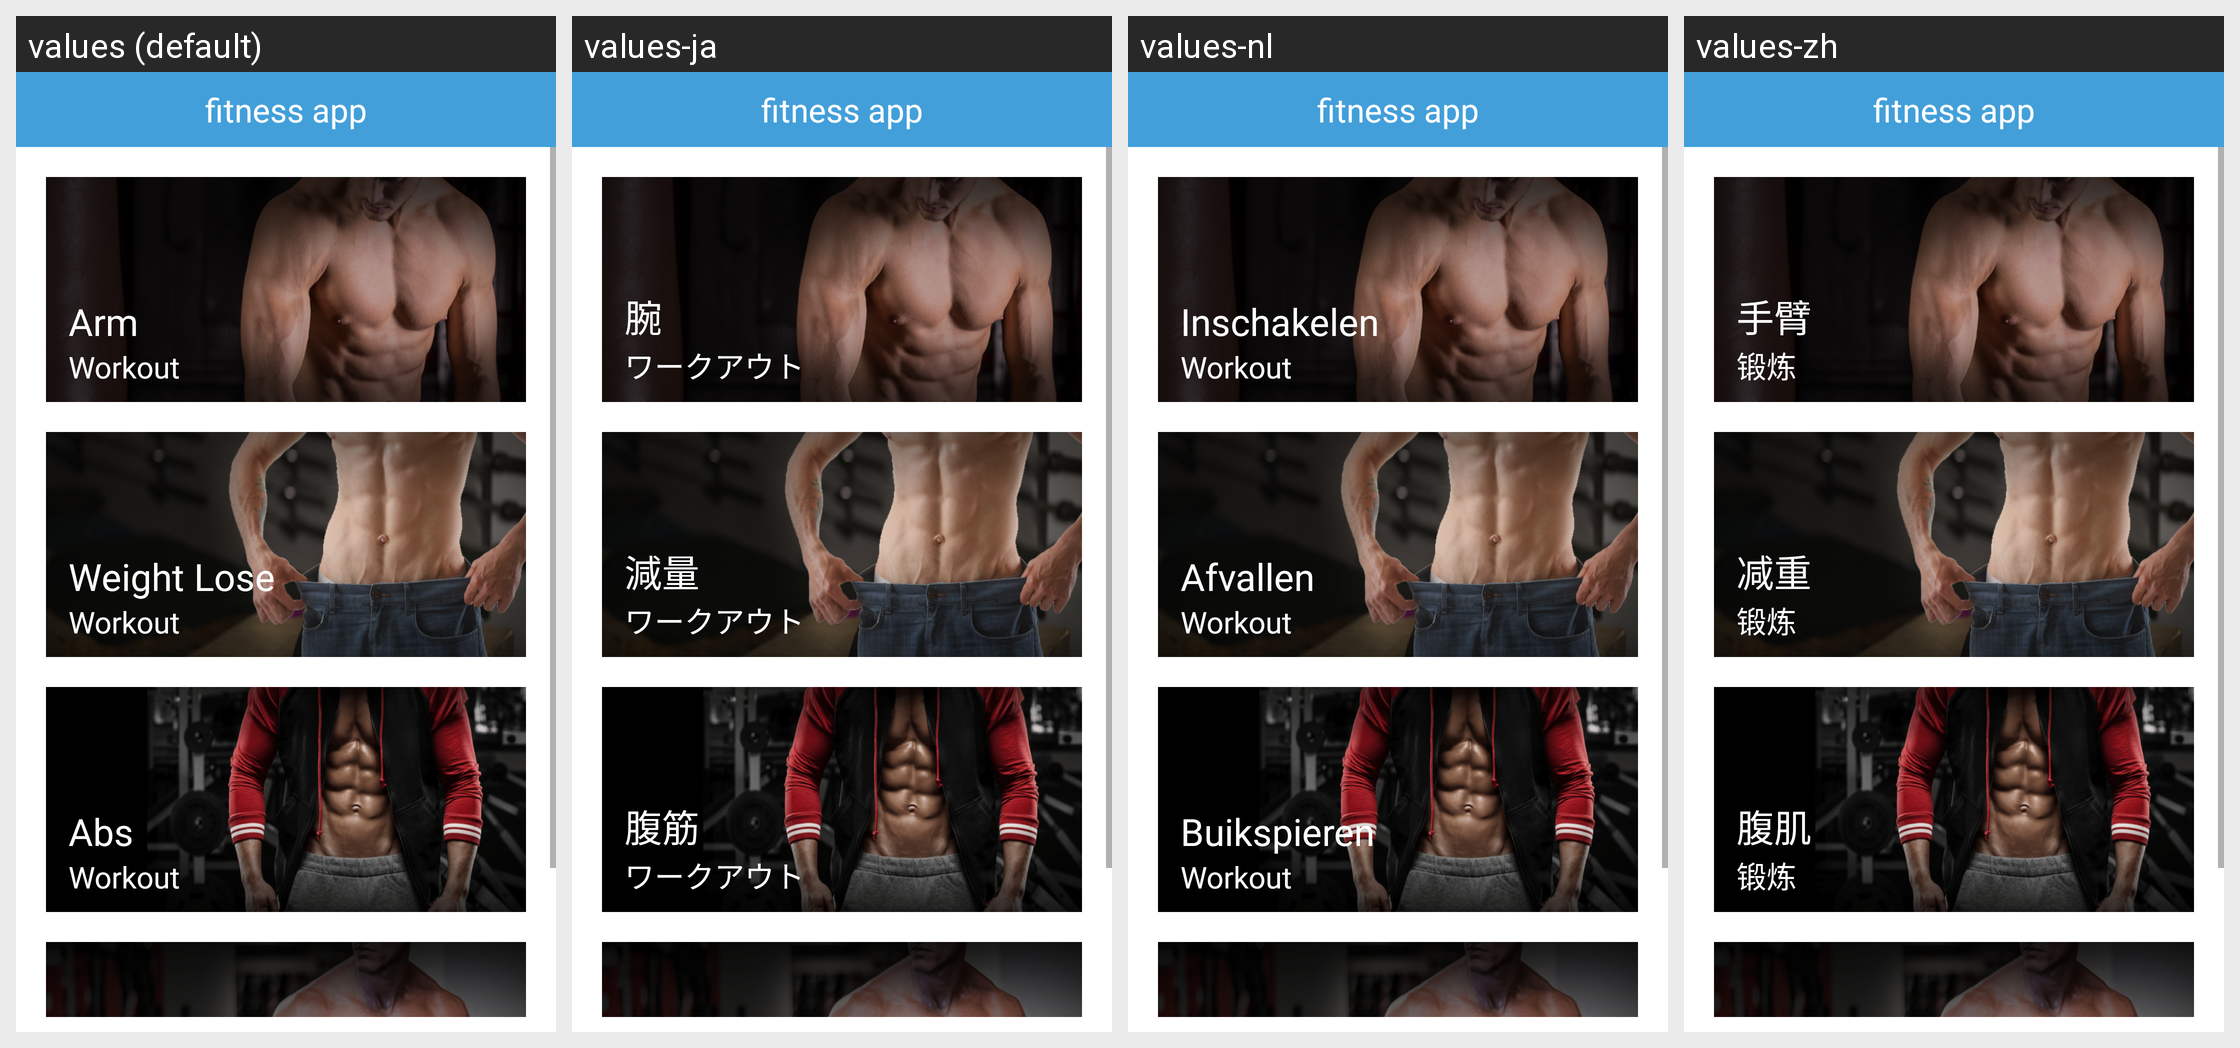

Locale-by-locale string values for the Android screen shown in this grid:
Android screen res/layout/fragment_workout1.xml rendered under 4 locales, left to right: values (default), values-ja, values-nl, values-zh. Device: Nexus 5 (rendered at 1080×1920; each locale shown at half size, 540×960, under a caption strip naming it); theme AppTheme.
Other locales in the repository, not shown: values-ar, values-de, values-es, values-fr, values-in, values-it, values-ko, values-pt, values-ru.
Strings drawn on this screen, with the default value and each locale's value (text and hints the layout hard-codes, and strings that could not be matched under every locale, appear in the picture but are not listed):

app_name1
  values: fitness app
  values-ja: fitness app  [not translated; the default value is used]
  values-nl: fitness app  [not translated; the default value is used]
  values-zh: fitness app  [not translated; the default value is used]

butocks1
  values: Arm
  values-ja: 腕
  values-nl: Inschakelen
  values-zh: 手臂

workout
  values: Workout
  values-ja: ワークアウト
  values-nl: Workout
  values-zh: 锻炼

weight
  values: Weight Lose
  values-ja: 減量
  values-nl: Afvallen
  values-zh: 减重

Abs
  values: Abs
  values-ja: 腹筋
  values-nl: Buikspieren
  values-zh: 腹肌
